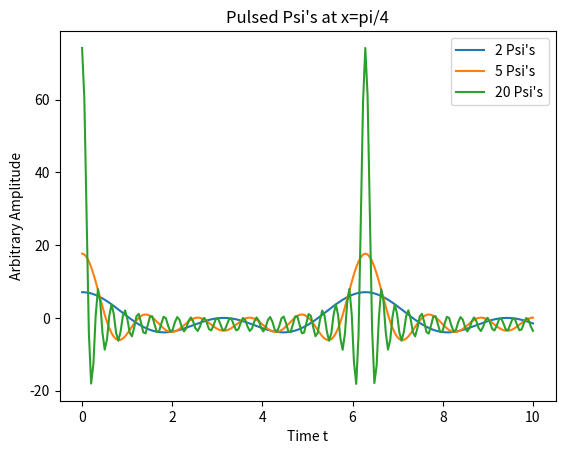

This chart was generated by the following Python code:
import numpy as np
import matplotlib.pyplot as plt

A=5
x=np.pi/4
t=np.linspace(0,10,200)
Psi=[]

for i in range(1,22):
    Psin=A*np.sin(x)*np.cos(i*t)
    Psi.append(Psin)
Sum2=Psi[0]+Psi[1]
Sum5=Psi[2]+Psi[3]+Psi[4]+Sum2
Sum20=0
for j in range(0,21):
    Sum20=Sum20+Psi[j]

plt.figure()
plt.plot(t,Sum2, label="2 Psi's")

plt.plot(t,Sum5, label="5 Psi's")

plt.plot(t,Sum20, label="20 Psi's")

plt.xlabel('Time t')
plt.ylabel('Arbitrary Amplitude')
plt.title("Pulsed Psi's at x=pi/4")
plt.legend()

